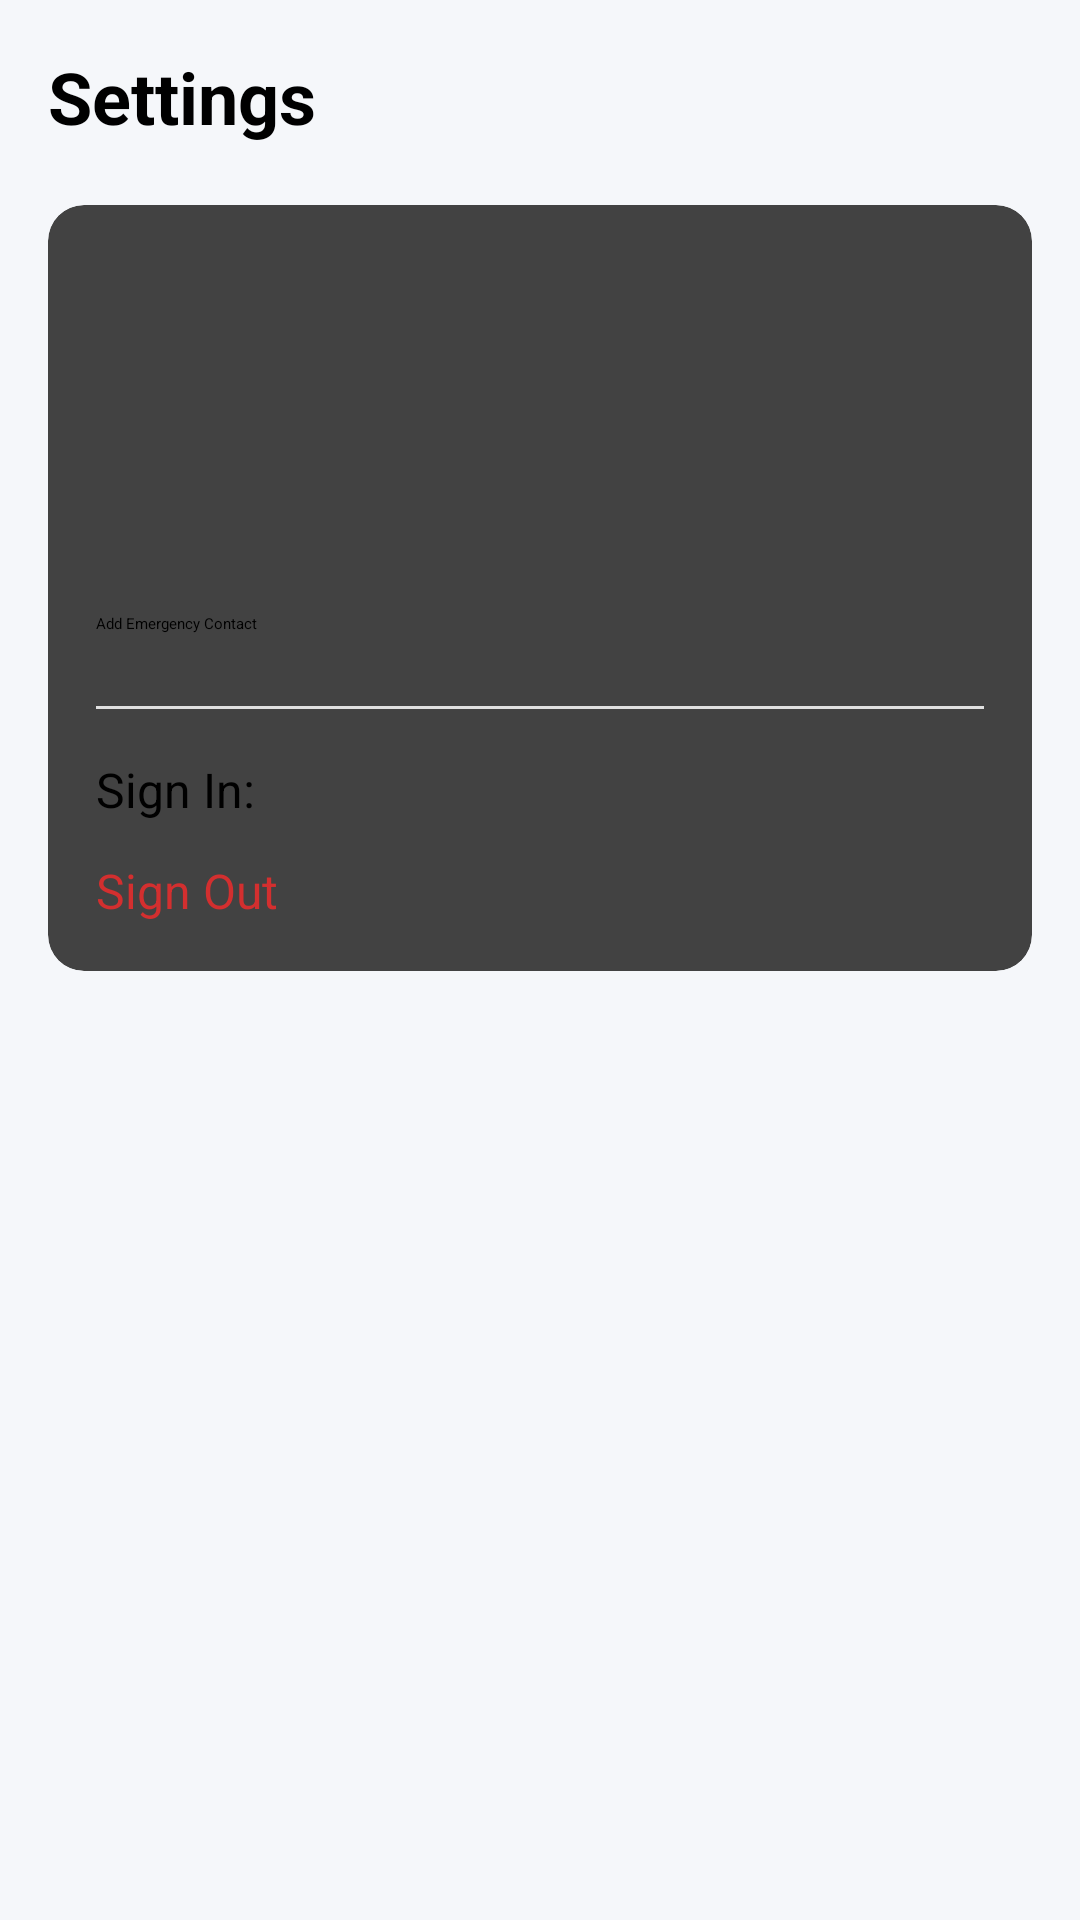

Write the Android layout XML for this screen, with the resource values it uses.
<!-- AndroidManifest.xml: application theme Theme.MindEase -->
<!-- res/layout/settings.xml -->
<?xml version="1.0" encoding="utf-8"?>
<LinearLayout xmlns:android="http://schemas.android.com/apk/res/android"
    xmlns:app="http://schemas.android.com/apk/res-auto"
    android:layout_width="match_parent"
    android:layout_height="match_parent"
    android:orientation="vertical"
    android:padding="16dp"
    android:background="#F5F7FA">

    <TextView
        android:layout_width="match_parent"
        android:layout_height="wrap_content"
        android:text="Settings"
        android:textSize="24sp"
        android:textStyle="bold"
        android:layout_marginBottom="20dp" />

    <androidx.cardview.widget.CardView
        android:layout_width="match_parent"
        android:layout_height="wrap_content"
        app:cardCornerRadius="12dp"
        app:cardElevation="2dp">

        <LinearLayout
            android:layout_width="match_parent"
            android:layout_height="wrap_content"
            android:orientation="vertical"
            android:padding="16dp">

            
            <LinearLayout
                android:layout_width="match_parent"
                android:layout_height="wrap_content"
                android:orientation="horizontal"
                android:gravity="space_between"
                android:layout_marginBottom="16dp">
                <TextView android:text="Notifications:" android:textSize="16sp" />
                <Switch />
            </LinearLayout>

            
            <LinearLayout
                android:layout_width="match_parent"
                android:layout_height="wrap_content"
                android:orientation="horizontal"
                android:gravity="space_between"
                android:layout_marginBottom="16dp">
                <TextView android:text="Companion Notifications:" android:textSize="16sp" />
                <Switch />
            </LinearLayout>

            
            <LinearLayout
                android:layout_width="match_parent"
                android:layout_height="wrap_content"
                android:orientation="horizontal"
                android:gravity="space_between"
                android:layout_marginBottom="16dp">
                <TextView android:text="See Stats:" android:textSize="16sp" />
                <TextView android:text="→" android:textSize="20sp" android:textColor="#4A90E2" />
            </LinearLayout>

            
            <LinearLayout
                android:layout_width="match_parent"
                android:layout_height="wrap_content"
                android:orientation="horizontal"
                android:gravity="space_between"
                android:layout_marginBottom="16dp">
                <TextView android:text="Bug Reports:" android:textSize="16sp" />
                <TextView android:text="→" android:textSize="20sp" android:textColor="#4A90E2" />
            </LinearLayout>

            
            <LinearLayout
                android:layout_width="match_parent"
                android:layout_height="wrap_content"
                android:orientation="horizontal"
                android:gravity="space_between"
                android:layout_marginBottom="16dp">
                <TextView android:text="Themes:" android:textSize="16sp" />
                <TextView android:text="→" android:textSize="20sp" android:textColor="#4A90E2" />
            </LinearLayout>

            
            <LinearLayout
                android:layout_width="match_parent"
                android:layout_height="wrap_content"
                android:orientation="horizontal"
                android:gravity="space_between"
                android:layout_marginBottom="16dp">
                <TextView android:text="view journal history:" android:textSize="16sp" />
                <TextView android:text="→" android:textSize="20sp" android:textColor="#4A90E2" />
            </LinearLayout>

            
            <LinearLayout
                android:layout_width="match_parent"
                android:layout_height="wrap_content"
                android:orientation="horizontal"
                android:gravity="space_between"
                android:layout_marginBottom="24dp">
                <TextView android:text="view entry history:" android:textSize="16sp" />
                <TextView android:text="→" android:textSize="20sp" android:textColor="#4A90E2" />
            </LinearLayout>

            
            <Button
                android:layout_width="match_parent"
                android:layout_height="wrap_content"
                android:text="Add Emergency Contact"
                android:backgroundTint="#D32F2F"
                android:layout_marginBottom="24dp" />

            
            <View
                android:layout_width="match_parent"
                android:layout_height="1dp"
                android:background="#E0E0E0"
                android:layout_marginBottom="16dp" />

            
            <TextView
                android:layout_width="wrap_content"
                android:layout_height="wrap_content"
                android:text="Sign In:"
                android:textSize="16sp"
                android:layout_marginBottom="12dp" />

            
            <TextView
                android:layout_width="wrap_content"
                android:layout_height="wrap_content"
                android:text="Sign Out"
                android:textSize="16sp"
                android:textColor="#D32F2F" />

        </LinearLayout>
    </androidx.cardview.widget.CardView>

</LinearLayout>
<!-- resources referenced by this layout -->
<resources>
  <style name="Theme.MindEase" parent="Base.Theme.MindEase">
          
          <item name="android:navigationBarColor">@android:color/transparent</item>
          <item name="android:statusBarColor">@android:color/transparent</item>
          <item name="android:windowLightStatusBar">?attr/isLightTheme</item>
      </style>
</resources>
